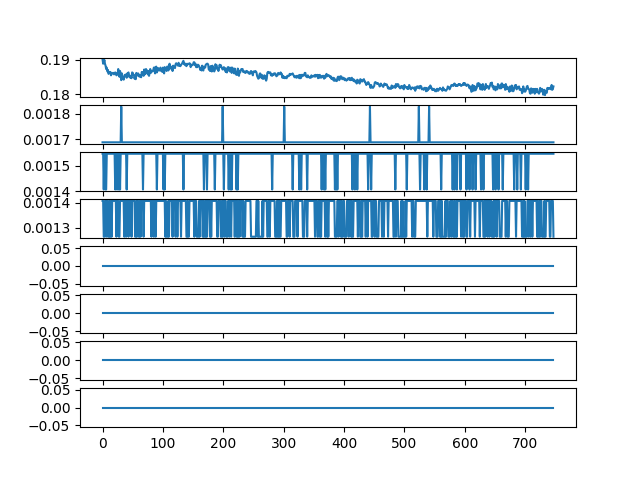

The data file committed next to this chart (first rows):
ch1, ch2, ch3, ch4, ch5, ch6, ch7, ch8
0.1901, 0.001688, 0.001547, 0.001406, 0.0, 0.0, 0.0, 0.0
0.1889, 0.001688, 0.001547, 0.001406, 0.0, 0.0, 0.0, 0.0
0.1891, 0.001688, 0.001406, 0.001266, 0.0, 0.0, 0.0, 0.0
0.19, 0.001688, 0.001547, 0.001266, 0.0, 0.0, 0.0, 0.0
0.1889, 0.001688, 0.001547, 0.001406, 0.0, 0.0, 0.0, 0.0
0.1883, 0.001688, 0.001406, 0.001406, 0.0, 0.0, 0.0, 0.0
0.1873, 0.001688, 0.001406, 0.001266, 0.0, 0.0, 0.0, 0.0
0.1877, 0.001688, 0.001547, 0.001406, 0.0, 0.0, 0.0, 0.0
0.1866, 0.001688, 0.001547, 0.001406, 0.0, 0.0, 0.0, 0.0
0.187, 0.001688, 0.001547, 0.001266, 0.0, 0.0, 0.0, 0.0
0.1859, 0.001688, 0.001547, 0.001266, 0.0, 0.0, 0.0, 0.0
0.1863, 0.001688, 0.001547, 0.001406, 0.0, 0.0, 0.0, 0.0
0.1863, 0.001688, 0.001547, 0.001266, 0.0, 0.0, 0.0, 0.0
0.1865, 0.001688, 0.001547, 0.001266, 0.0, 0.0, 0.0, 0.0
0.1855, 0.001688, 0.001547, 0.001406, 0.0, 0.0, 0.0, 0.0
0.186, 0.001688, 0.001547, 0.001266, 0.0, 0.0, 0.0, 0.0
0.186, 0.001688, 0.001547, 0.001406, 0.0, 0.0, 0.0, 0.0
0.1862, 0.001688, 0.001547, 0.001406, 0.0, 0.0, 0.0, 0.0
0.1862, 0.001688, 0.001547, 0.001406, 0.0, 0.0, 0.0, 0.0
0.1858, 0.001688, 0.001547, 0.001406, 0.0, 0.0, 0.0, 0.0
0.186, 0.001688, 0.001547, 0.001406, 0.0, 0.0, 0.0, 0.0
0.1863, 0.001688, 0.001406, 0.001406, 0.0, 0.0, 0.0, 0.0
0.1859, 0.001688, 0.001547, 0.001406, 0.0, 0.0, 0.0, 0.0
0.1855, 0.001688, 0.001547, 0.001266, 0.0, 0.0, 0.0, 0.0
0.186, 0.001688, 0.001406, 0.001406, 0.0, 0.0, 0.0, 0.0
0.1858, 0.001688, 0.001547, 0.001406, 0.0, 0.0, 0.0, 0.0
0.1873, 0.001688, 0.001547, 0.001406, 0.0, 0.0, 0.0, 0.0
0.1856, 0.001688, 0.001406, 0.001266, 0.0, 0.0, 0.0, 0.0
0.1851, 0.001688, 0.001547, 0.001266, 0.0, 0.0, 0.0, 0.0
0.1867, 0.001688, 0.001406, 0.001406, 0.0, 0.0, 0.0, 0.0
0.1856, 0.001688, 0.001547, 0.001406, 0.0, 0.0, 0.0, 0.0
0.1841, 0.001828, 0.001547, 0.001406, 0.0, 0.0, 0.0, 0.0
0.186, 0.001688, 0.001547, 0.001406, 0.0, 0.0, 0.0, 0.0
0.1851, 0.001688, 0.001547, 0.001406, 0.0, 0.0, 0.0, 0.0
0.1846, 0.001688, 0.001547, 0.001406, 0.0, 0.0, 0.0, 0.0
0.1842, 0.001688, 0.001547, 0.001406, 0.0, 0.0, 0.0, 0.0
0.1851, 0.001688, 0.001547, 0.001266, 0.0, 0.0, 0.0, 0.0
0.1856, 0.001688, 0.001547, 0.001406, 0.0, 0.0, 0.0, 0.0
0.1853, 0.001688, 0.001547, 0.001406, 0.0, 0.0, 0.0, 0.0
0.1858, 0.001688, 0.001547, 0.001266, 0.0, 0.0, 0.0, 0.0
0.1848, 0.001688, 0.001406, 0.001406, 0.0, 0.0, 0.0, 0.0
0.186, 0.001688, 0.001547, 0.001406, 0.0, 0.0, 0.0, 0.0
0.186, 0.001688, 0.001547, 0.001406, 0.0, 0.0, 0.0, 0.0
0.1863, 0.001688, 0.001547, 0.001266, 0.0, 0.0, 0.0, 0.0
0.1851, 0.001688, 0.001547, 0.001406, 0.0, 0.0, 0.0, 0.0
0.1853, 0.001688, 0.001547, 0.001406, 0.0, 0.0, 0.0, 0.0
0.1848, 0.001688, 0.001547, 0.001406, 0.0, 0.0, 0.0, 0.0
0.1853, 0.001688, 0.001547, 0.001406, 0.0, 0.0, 0.0, 0.0
0.1846, 0.001688, 0.001547, 0.001266, 0.0, 0.0, 0.0, 0.0
0.1863, 0.001688, 0.001547, 0.001406, 0.0, 0.0, 0.0, 0.0
0.1862, 0.001688, 0.001547, 0.001406, 0.0, 0.0, 0.0, 0.0
0.1856, 0.001688, 0.001547, 0.001406, 0.0, 0.0, 0.0, 0.0
0.1856, 0.001688, 0.001547, 0.001406, 0.0, 0.0, 0.0, 0.0
0.1845, 0.001688, 0.001547, 0.001406, 0.0, 0.0, 0.0, 0.0
0.1852, 0.001688, 0.001547, 0.001266, 0.0, 0.0, 0.0, 0.0
0.1844, 0.001688, 0.001547, 0.001266, 0.0, 0.0, 0.0, 0.0
0.1862, 0.001688, 0.001547, 0.001406, 0.0, 0.0, 0.0, 0.0
0.1858, 0.001688, 0.001547, 0.001266, 0.0, 0.0, 0.0, 0.0
0.1855, 0.001688, 0.001547, 0.001406, 0.0, 0.0, 0.0, 0.0
0.186, 0.001688, 0.001547, 0.001406, 0.0, 0.0, 0.0, 0.0
... 688 more rows
